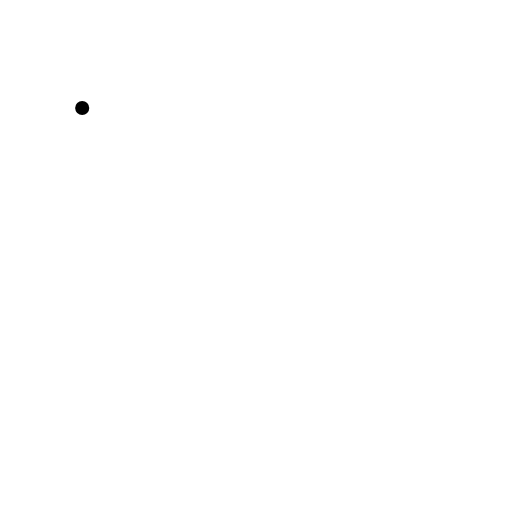
t = 0.00 s
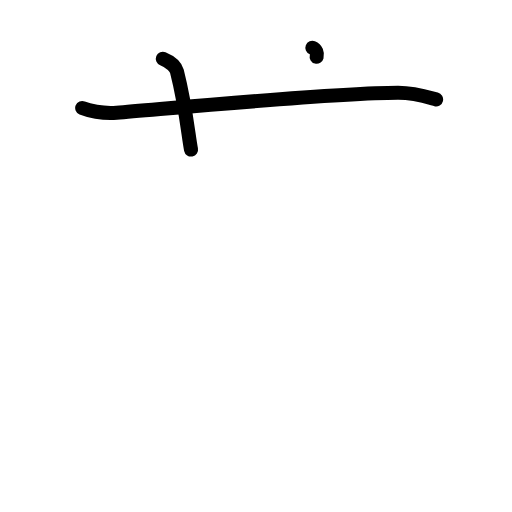
t = 2.25 s
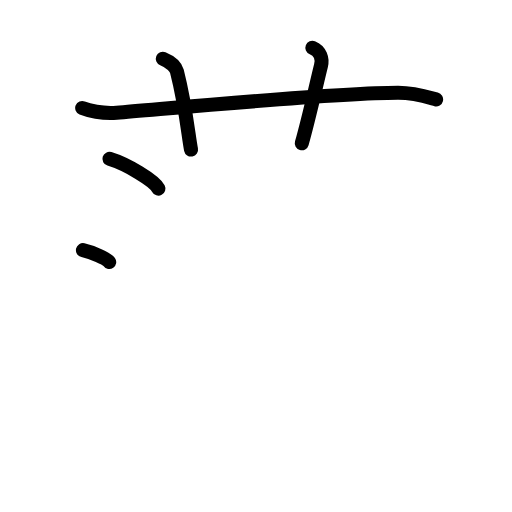
t = 4.50 s
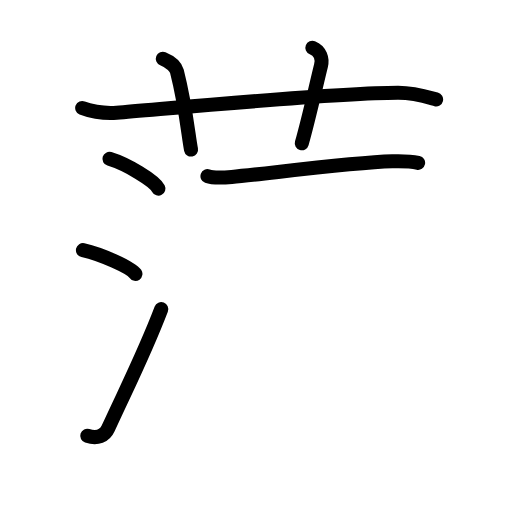
t = 6.58 s
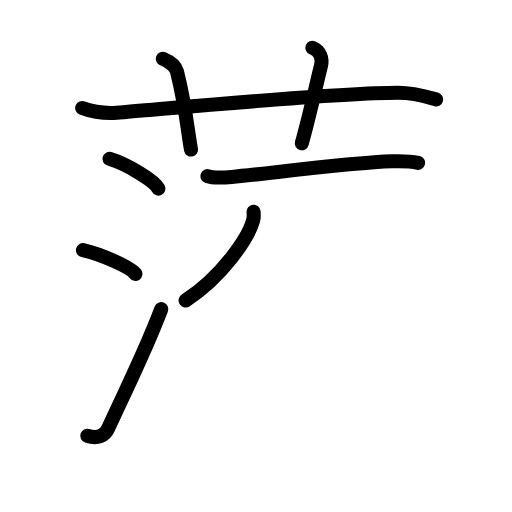
t = 7.75 s
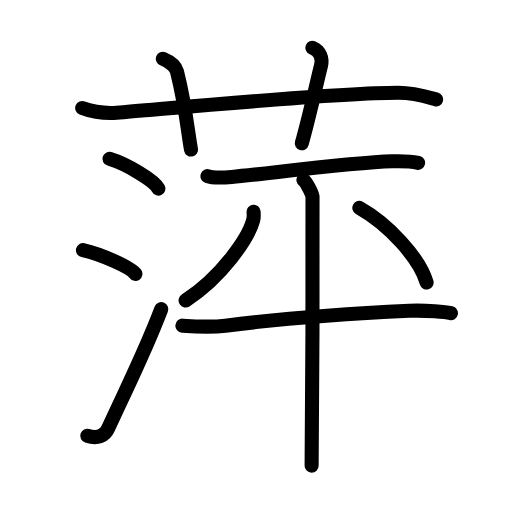
t = 11.00 s

The animated SVG that drew these frames (rendered in a browser with its animation timeline set to each time). Animation: 32 SMIL elements (animate=32); one cycle of 11.00 s.

<?xml version="1.0" encoding="UTF-8"?>
<!--
AniKanjiVG is licensed by CC-BY-SA Paul C. Sommerhoff (https://bitbucket.org/sommerhoff/anikanjivg).
AniKanjiVG uses KanjiVG which is licensed by CC-BY-SA Ulrich Apel (http://kanjivg.tagaini.net).
See also http://creativecommons.org/licenses/by-sa/3.0/
-->
<svg xmlns:kvg='http://kanjivg.tagaini.net' xmlns='http://www.w3.org/2000/svg' width='109' height='109' viewBox='0 0 109 109' style='fill:none;stroke:#000000;stroke-width:3;stroke-linecap:round;stroke-linejoin:round;' id="kvg:kanji_0840d"><g id="kvg:0840d" kvg:element="萍"><g id="kvg:0840d-g1" kvg:element="艹" kvg:variant="true" kvg:original="艸" kvg:position="top" kvg:radical="general"><path id="kvg:0840d-s1" kvg:type="㇐" d="M17.5,23c1.29,0.53,4.25,1.25,7.33,1c11.9-0.96,46.17-4.2,59.89-4.24c3.78-0.01,7.04,1.14,8.12,1.41"><animate attributeName="d" begin="0.0s" dur="0.3333333333333333s" from="M17.5,23C17.5,23,17.5,23,17.5,23" to="M17.5,23c1.29,0.53,4.25,1.25,7.33,1" />
<animate attributeName="d" begin="0.3333333333333333s" dur="0.3333333333333333s" from="M17.5,23c1.29,0.53,4.25,1.25,7.33,1c0,0,0,0,0,0,0" to="M17.5,23c1.29,0.53,4.25,1.25,7.33,1c11.9-0.96,46.17-4.2,59.89-4.24" />
<animate attributeName="d" begin="0.6666666666666666s" dur="0.3333333333333333s" from="M17.5,23c1.29,0.53,4.25,1.25,7.33,1c11.9-0.96,46.17-4.2,59.89-4.24c0,0,0,0,0,0,0" to="M17.5,23c1.29,0.53,4.25,1.25,7.33,1c11.9-0.96,46.17-4.2,59.89-4.24c3.78-0.01,7.04,1.14,8.12,1.41" />
</path>
<path id="kvg:0840d-s2" kvg:type="㇑a" d="M34.67,12.5c1.83,0.75,2.78,1.88,2.99,2.68c1.92,7.55,2.46,13.91,3.01,16.65"><animate attributeName="d" begin="1.0s" dur="0.5s" from="M34.67,12.5C34.67,12.5,34.67,12.5,34.67,12.5" to="M34.67,12.5c1.83,0.75,2.78,1.88,2.99,2.68" />
<animate attributeName="d" begin="1.5s" dur="0.5s" from="M34.67,12.5c1.83,0.75,2.78,1.88,2.99,2.68c0,0,0,0,0,0,0" to="M34.67,12.5c1.83,0.75,2.78,1.88,2.99,2.68c1.92,7.55,2.46,13.91,3.01,16.65" />
<animate attributeName="d" begin="0s" dur="1.0s" from="M-100,-100" to="M-100,-100" />
</path>
<path id="kvg:0840d-s3" kvg:type="㇑a" d="M66.5,10.17c1.67,0.67,2.2,2.36,1.83,3.83c-1.12,4.5-2.46,10.75-4.08,16.5"><animate attributeName="d" begin="2.0s" dur="0.5s" from="M66.5,10.17C66.5,10.17,66.5,10.17,66.5,10.17" to="M66.5,10.17c1.67,0.67,2.2,2.36,1.83,3.83" />
<animate attributeName="d" begin="2.5s" dur="0.5s" from="M66.5,10.17c1.67,0.67,2.2,2.36,1.83,3.83c0,0,0,0,0,0,0" to="M66.5,10.17c1.67,0.67,2.2,2.36,1.83,3.83c-1.12,4.5-2.46,10.75-4.08,16.5" />
<animate attributeName="d" begin="0s" dur="2.0s" from="M-100,-100" to="M-100,-100" />
</path>
</g>
<g id="kvg:0840d-g2" kvg:element="泙" kvg:position="bottom"><g id="kvg:0840d-g3" kvg:element="氵" kvg:variant="true" kvg:original="水" kvg:position="left"><path id="kvg:0840d-s4" kvg:type="㇔" d="M23.3,33.82c3.68,1.12,9.5,4.59,10.42,6.33"><animate attributeName="d" begin="3.0s" dur="1.0s" from="M23.3,33.82C23.3,33.82,23.3,33.82,23.3,33.82" to="M23.3,33.82c3.68,1.12,9.5,4.59,10.42,6.33" />
<animate attributeName="d" begin="0s" dur="3.0s" from="M-100,-100" to="M-100,-100" />
</path>
<path id="kvg:0840d-s5" kvg:type="㇔" d="M17.66,53.25c3.94,0.89,10.18,3.67,11.17,5.06"><animate attributeName="d" begin="4.0s" dur="1.0s" from="M17.66,53.25C17.66,53.25,17.66,53.25,17.66,53.25" to="M17.66,53.25c3.94,0.89,10.18,3.67,11.17,5.06" />
<animate attributeName="d" begin="0s" dur="4.0s" from="M-100,-100" to="M-100,-100" />
</path>
<path id="kvg:0840d-s6" kvg:type="㇀" d="M18.58,92.78c2.17,0.72,3.73-0.01,4.43-1.55C27.25,82,30.8,75.08,34.33,65.81"><animate attributeName="d" begin="5.0s" dur="0.5s" from="M18.58,92.78C18.58,92.78,18.58,92.78,18.58,92.78" to="M18.58,92.78c2.17,0.72,3.73-0.01,4.43-1.55" />
<animate attributeName="d" begin="5.5s" dur="0.5s" from="M18.58,92.78c2.17,0.72,3.73-0.01,4.43-1.55c0,0,0,0,0,0,0" to="M18.58,92.78c2.17,0.72,3.73-0.01,4.43-1.55C27.25,82,30.8,75.08,34.33,65.81" />
<animate attributeName="d" begin="0s" dur="5.0s" from="M-100,-100" to="M-100,-100" />
</path>
</g>
<g id="kvg:0840d-g4" kvg:element="平" kvg:variant="true" kvg:position="right"><g id="kvg:0840d-g5" kvg:element="干" kvg:part="1"><path id="kvg:0840d-s7" kvg:type="㇐" d="M44.17,37.5c0.77,0.28,2.84,0.38,5.17,0.17c7.42-0.67,25.11-3.06,34.17-3.33c2.75-0.08,4.86,0.19,5.5,0.33"><animate attributeName="d" begin="6.0s" dur="0.3333333333333333s" from="M44.17,37.5C44.17,37.5,44.17,37.5,44.17,37.5" to="M44.17,37.5c0.77,0.28,2.84,0.38,5.17,0.17" />
<animate attributeName="d" begin="6.333333333333333s" dur="0.3333333333333333s" from="M44.17,37.5c0.77,0.28,2.84,0.38,5.17,0.17c0,0,0,0,0,0,0" to="M44.17,37.5c0.77,0.28,2.84,0.38,5.17,0.17c7.42-0.67,25.11-3.06,34.17-3.33" />
<animate attributeName="d" begin="6.666666666666667s" dur="0.3333333333333333s" from="M44.17,37.5c0.77,0.28,2.84,0.38,5.17,0.17c7.42-0.67,25.11-3.06,34.17-3.33c0,0,0,0,0,0,0" to="M44.17,37.5c0.77,0.28,2.84,0.38,5.17,0.17c7.42-0.67,25.11-3.06,34.17-3.33c2.75-0.08,4.86,0.19,5.5,0.33" />
<animate attributeName="d" begin="0s" dur="6.0s" from="M-100,-100" to="M-100,-100" />
</path>
</g>
<path id="kvg:0840d-s8" kvg:type="㇒" d="M53.98,45.07c0.04,0.45,0.09,1.15-0.08,1.79c-0.99,3.77-6.65,12.05-14.39,17.11"><animate attributeName="d" begin="7.0s" dur="0.5s" from="M53.98,45.07C53.98,45.07,53.98,45.07,53.98,45.07" to="M53.98,45.07c0.04,0.45,0.09,1.15-0.08,1.79" />
<animate attributeName="d" begin="7.5s" dur="0.5s" from="M53.98,45.07c0.04,0.45,0.09,1.15-0.08,1.79c0,0,0,0,0,0,0" to="M53.98,45.07c0.04,0.45,0.09,1.15-0.08,1.79c-0.99,3.77-6.65,12.05-14.39,17.11" />
<animate attributeName="d" begin="0s" dur="7.0s" from="M-100,-100" to="M-100,-100" />
</path>
<path id="kvg:0840d-s9" kvg:type="㇔" d="M76.5,44.26c6.08,3.41,12.79,10.58,14.32,15.89"><animate attributeName="d" begin="8.0s" dur="1.0s" from="M76.5,44.26C76.5,44.26,76.5,44.26,76.5,44.26" to="M76.5,44.26c6.08,3.41,12.79,10.58,14.32,15.89" />
<animate attributeName="d" begin="0s" dur="8.0s" from="M-100,-100" to="M-100,-100" />
</path>
<g id="kvg:0840d-g6" kvg:element="干" kvg:part="2"><g id="kvg:0840d-g7" kvg:element="十"><path id="kvg:0840d-s10" kvg:type="㇐" d="M38.83,69.33c2.42,0.17,5.92,0.42,9.17,0c12.39-1.59,23.09-2.42,39.17-3.17C90.75,66,95,66.44,96,66.67"><animate attributeName="d" begin="9.0s" dur="0.3333333333333333s" from="M38.83,69.33C38.83,69.33,38.83,69.33,38.83,69.33" to="M38.83,69.33c2.42,0.17,5.92,0.42,9.17,0" />
<animate attributeName="d" begin="9.333333333333334s" dur="0.3333333333333333s" from="M38.83,69.33c2.42,0.17,5.92,0.42,9.17,0c0,0,0,0,0,0,0" to="M38.83,69.33c2.42,0.17,5.92,0.42,9.17,0c12.39-1.59,23.09-2.42,39.17-3.17" />
<animate attributeName="d" begin="9.666666666666666s" dur="0.3333333333333333s" from="M38.83,69.33c2.42,0.17,5.92,0.42,9.17,0c12.39-1.59,23.09-2.42,39.17-3.17c0,0,0,0,0,0,0" to="M38.83,69.33c2.42,0.17,5.92,0.42,9.17,0c12.39-1.59,23.09-2.42,39.17-3.17C90.75,66,95,66.44,96,66.67" />
<animate attributeName="d" begin="0s" dur="9.0s" from="M-100,-100" to="M-100,-100" />
</path>
<path id="kvg:0840d-s11" kvg:type="㇑" d="M64.6,38.32c0.58,0.37,1.81,2.8,1.93,3.54c0.12,0.75-0.07,52.6-0.19,57.27"><animate attributeName="d" begin="10.0s" dur="0.5s" from="M64.6,38.32C64.6,38.32,64.6,38.32,64.6,38.32" to="M64.6,38.32c0.58,0.37,1.81,2.8,1.93,3.54" />
<animate attributeName="d" begin="10.5s" dur="0.5s" from="M64.6,38.32c0.58,0.37,1.81,2.8,1.93,3.54c0,0,0,0,0,0,0" to="M64.6,38.32c0.58,0.37,1.81,2.8,1.93,3.54c0.12,0.75-0.07,52.6-0.19,57.27" />
<animate attributeName="d" begin="0s" dur="10.0s" from="M-100,-100" to="M-100,-100" />
</path>
</g>
</g>
</g>
</g>
</g>
</svg>
